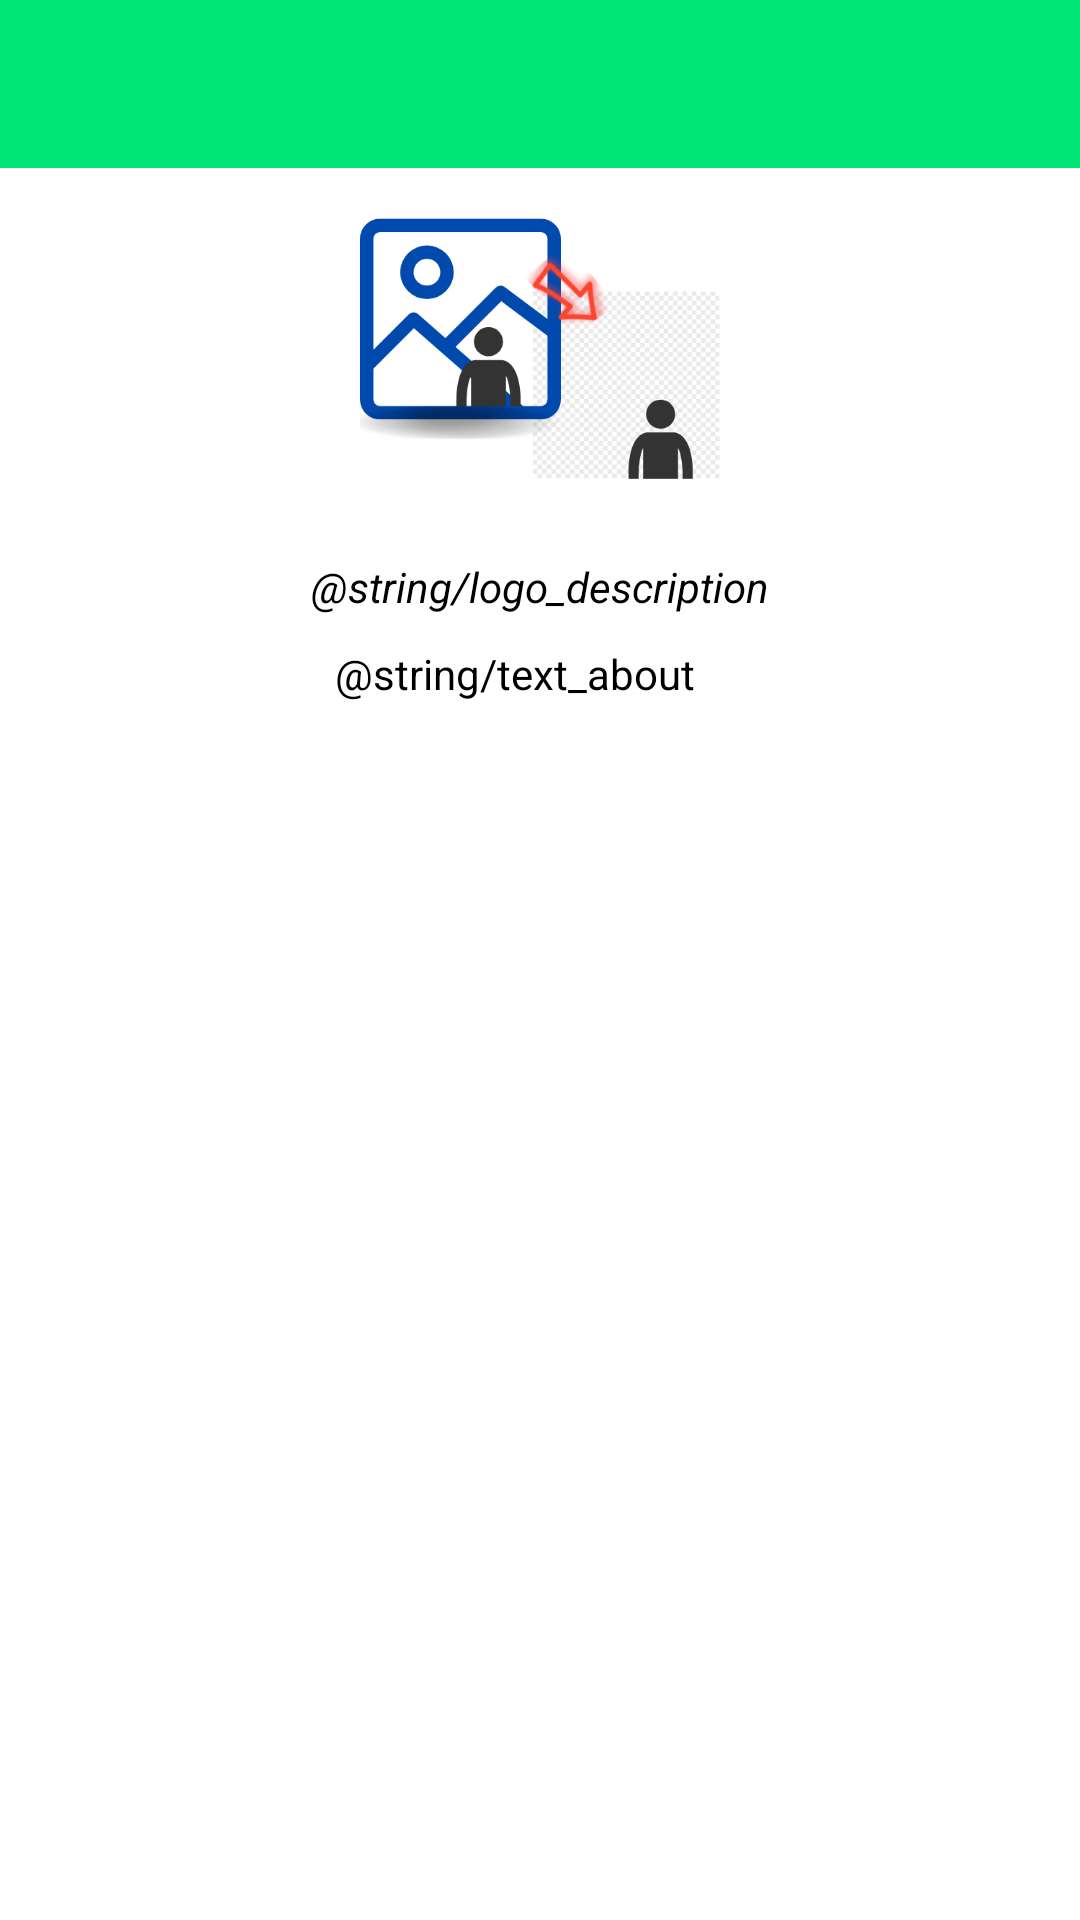

Write the Android layout XML for this screen, with the resource values it uses.
<!-- AndroidManifest.xml: application theme Theme.BackgroundRemover -->
<!-- res/layout/activity_about.xml -->
<?xml version="1.0" encoding="utf-8"?>
<androidx.constraintlayout.widget.ConstraintLayout xmlns:android="http://schemas.android.com/apk/res/android"
        xmlns:app="http://schemas.android.com/apk/res-auto"
        xmlns:tools="http://schemas.android.com/tools"
        android:layout_width="match_parent"
        android:layout_height="match_parent">

    <com.google.android.material.appbar.AppBarLayout
            android:id="@+id/app_bar"
            android:layout_width="match_parent"
            android:layout_height="wrap_content"
            android:theme="@style/AppTheme.AppBarOverlay"
            tools:ignore="MissingConstraints">

        <androidx.appcompat.widget.Toolbar
                android:id="@+id/toolbar"
                android:layout_width="match_parent"
                android:layout_height="?attr/actionBarSize"
                >

        </androidx.appcompat.widget.Toolbar>

    </com.google.android.material.appbar.AppBarLayout>
    <LinearLayout
            android:id="@+id/linear_layout"
            android:layout_width="wrap_content"
            android:layout_height="wrap_content"
            android:orientation="vertical"
            app:layout_constraintEnd_toEndOf="parent"
            app:layout_constraintStart_toStartOf="parent"
            app:layout_constraintTop_toBottomOf="@id/app_bar">

        <ImageView
                android:id="@+id/iv_photo"
                android:layout_width="120dp"
                android:layout_height="120dp"
                android:layout_gravity="center"
                android:src="@drawable/app_icon" />

        <TextView
                android:layout_width="wrap_content"
                android:layout_height="wrap_content"
                android:layout_gravity="center"
                android:layout_marginTop="10dp"
                android:text="@string/logo_description"
                android:textStyle="italic"/>

        <TextView
                android:layout_width="wrap_content"
                android:layout_height="wrap_content"
                android:layout_marginHorizontal="@dimen/medium_margin"
                android:layout_marginTop="10dp"
                android:justificationMode="inter_word"
                android:lineSpacingExtra="2sp"
                android:text="@string/text_about" />
    </LinearLayout>
</androidx.constraintlayout.widget.ConstraintLayout>
<!-- resources referenced by this layout -->
<resources>
  <dimen name="medium_margin">8dp</dimen>
  <!-- drawable app_icon: png bitmap (drawable, 39194 bytes) -->
  <style name="AppTheme.AppBarOverlay" parent="ThemeOverlay.AppCompat.ActionBar" />
  <style name="Theme.BackgroundRemover" parent="Theme.MaterialComponents.DayNight.DarkActionBar">
          
          <item name="colorPrimary">@color/green</item>
          <item name="colorPrimaryDark">@color/greenDark</item>
          <item name="android:colorPressedHighlight">@color/greenLight</item>
          <item name="colorAccent">@color/goldDark</item>
          <item name="android:textColor">@color/black</item>
          <item name="itemTextColor">@color/black</item>
          <item name="alertDialogTheme">@style/CustomAlertDialog</item>
          
      </style>
  <color name="green">#00e676</color>
  <color name="greenDark">#00552b</color>
  <color name="greenLight">#9effd8</color>
  <color name="goldDark">#c6a700</color>
  <color name="black">#000000</color>
  <style name="CustomAlertDialog" parent="ThemeOverlay.MaterialComponents.MaterialAlertDialog">
          
          
          <item name="android:textColor">#fdd835</item>
      </style>
</resources>
